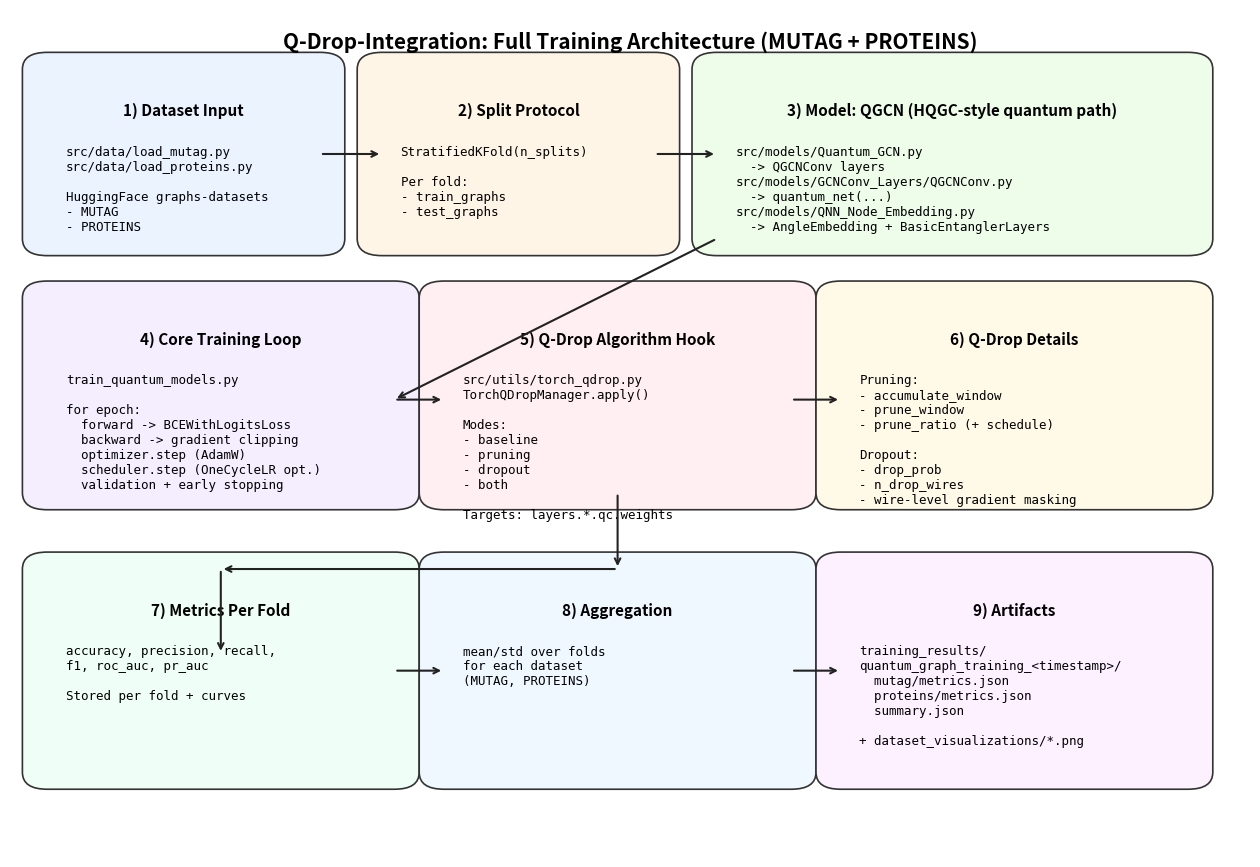

This figure's Python source: (Note: this script raises an exception after producing the figure.)
"""
Generate a PDF diagram for the full Q-Drop-Integration training architecture.
"""

from pathlib import Path

import matplotlib
matplotlib.use("Agg")
import matplotlib.pyplot as plt
from matplotlib.patches import FancyBboxPatch


def add_box(ax, xy, w, h, title, body, fc="#F7F7F7", ec="#333333"):
    box = FancyBboxPatch(
        xy,
        w,
        h,
        boxstyle="round,pad=0.02,rounding_size=0.02",
        linewidth=1.2,
        edgecolor=ec,
        facecolor=fc,
    )
    ax.add_patch(box)
    x, y = xy
    ax.text(x + w / 2, y + h - 0.04, title, ha="center", va="top", fontsize=11, fontweight="bold")
    ax.text(x + 0.015, y + h - 0.09, body, ha="left", va="top", fontsize=9, family="monospace")


def arrow(ax, start, end):
    ax.annotate(
        "",
        xy=end,
        xytext=start,
        arrowprops=dict(arrowstyle="->", lw=1.5, color="#222222"),
    )


def main():
    fig, ax = plt.subplots(figsize=(16, 11))
    ax.set_xlim(0, 1)
    ax.set_ylim(0, 1)
    ax.axis("off")

    ax.text(
        0.5,
        0.975,
        "Q-Drop-Integration: Full Training Architecture (MUTAG + PROTEINS)",
        ha="center",
        va="top",
        fontsize=15,
        fontweight="bold",
    )

    add_box(
        ax, (0.03, 0.73), 0.22, 0.2,
        "1) Dataset Input",
        "src/data/load_mutag.py\nsrc/data/load_proteins.py\n\nHuggingFace graphs-datasets\n- MUTAG\n- PROTEINS",
        fc="#EAF3FF",
    )
    add_box(
        ax, (0.30, 0.73), 0.22, 0.2,
        "2) Split Protocol",
        "StratifiedKFold(n_splits)\n\nPer fold:\n- train_graphs\n- test_graphs",
        fc="#FFF5E6",
    )
    add_box(
        ax, (0.57, 0.73), 0.38, 0.2,
        "3) Model: QGCN (HQGC-style quantum path)",
        "src/models/Quantum_GCN.py\n  -> QGCNConv layers\nsrc/models/GCNConv_Layers/QGCNConv.py\n  -> quantum_net(...)\nsrc/models/QNN_Node_Embedding.py\n  -> AngleEmbedding + BasicEntanglerLayers",
        fc="#EEFCEA",
    )

    add_box(
        ax, (0.03, 0.43), 0.28, 0.23,
        "4) Core Training Loop",
        "train_quantum_models.py\n\nfor epoch:\n  forward -> BCEWithLogitsLoss\n  backward -> gradient clipping\n  optimizer.step (AdamW)\n  scheduler.step (OneCycleLR opt.)\n  validation + early stopping",
        fc="#F4EEFF",
    )
    add_box(
        ax, (0.35, 0.43), 0.28, 0.23,
        "5) Q-Drop Algorithm Hook",
        "src/utils/torch_qdrop.py\nTorchQDropManager.apply()\n\nModes:\n- baseline\n- pruning\n- dropout\n- both\n\nTargets: layers.*.qc.weights",
        fc="#FFEFF3",
    )
    add_box(
        ax, (0.67, 0.43), 0.28, 0.23,
        "6) Q-Drop Details",
        "Pruning:\n- accumulate_window\n- prune_window\n- prune_ratio (+ schedule)\n\nDropout:\n- drop_prob\n- n_drop_wires\n- wire-level gradient masking",
        fc="#FFF9E8",
    )

    add_box(
        ax, (0.03, 0.10), 0.28, 0.24,
        "7) Metrics Per Fold",
        "accuracy, precision, recall,\nf1, roc_auc, pr_auc\n\nStored per fold + curves",
        fc="#EFFFF7",
    )
    add_box(
        ax, (0.35, 0.10), 0.28, 0.24,
        "8) Aggregation",
        "mean/std over folds\nfor each dataset\n(MUTAG, PROTEINS)",
        fc="#F0F8FF",
    )
    add_box(
        ax, (0.67, 0.10), 0.28, 0.24,
        "9) Artifacts",
        "training_results/\nquantum_graph_training_<timestamp>/\n  mutag/metrics.json\n  proteins/metrics.json\n  summary.json\n\n+ dataset_visualizations/*.png",
        fc="#FDF1FF",
    )

    arrow(ax, (0.25, 0.83), (0.30, 0.83))
    arrow(ax, (0.52, 0.83), (0.57, 0.83))
    arrow(ax, (0.57, 0.73), (0.31, 0.54))
    arrow(ax, (0.31, 0.54), (0.35, 0.54))
    arrow(ax, (0.63, 0.54), (0.67, 0.54))
    arrow(ax, (0.49, 0.43), (0.49, 0.34))
    arrow(ax, (0.49, 0.34), (0.17, 0.34))
    arrow(ax, (0.17, 0.34), (0.17, 0.24))
    arrow(ax, (0.31, 0.22), (0.35, 0.22))
    arrow(ax, (0.63, 0.22), (0.67, 0.22))

    out_dir = Path(__file__).resolve().parents[1] / "docs"
    out_dir.mkdir(parents=True, exist_ok=True)
    out_path = out_dir / "model_training_architecture.pdf"
    fig.savefig(out_path, format="pdf", bbox_inches="tight")
    plt.close(fig)
    print(out_path)


if __name__ == "__main__":
    main()
